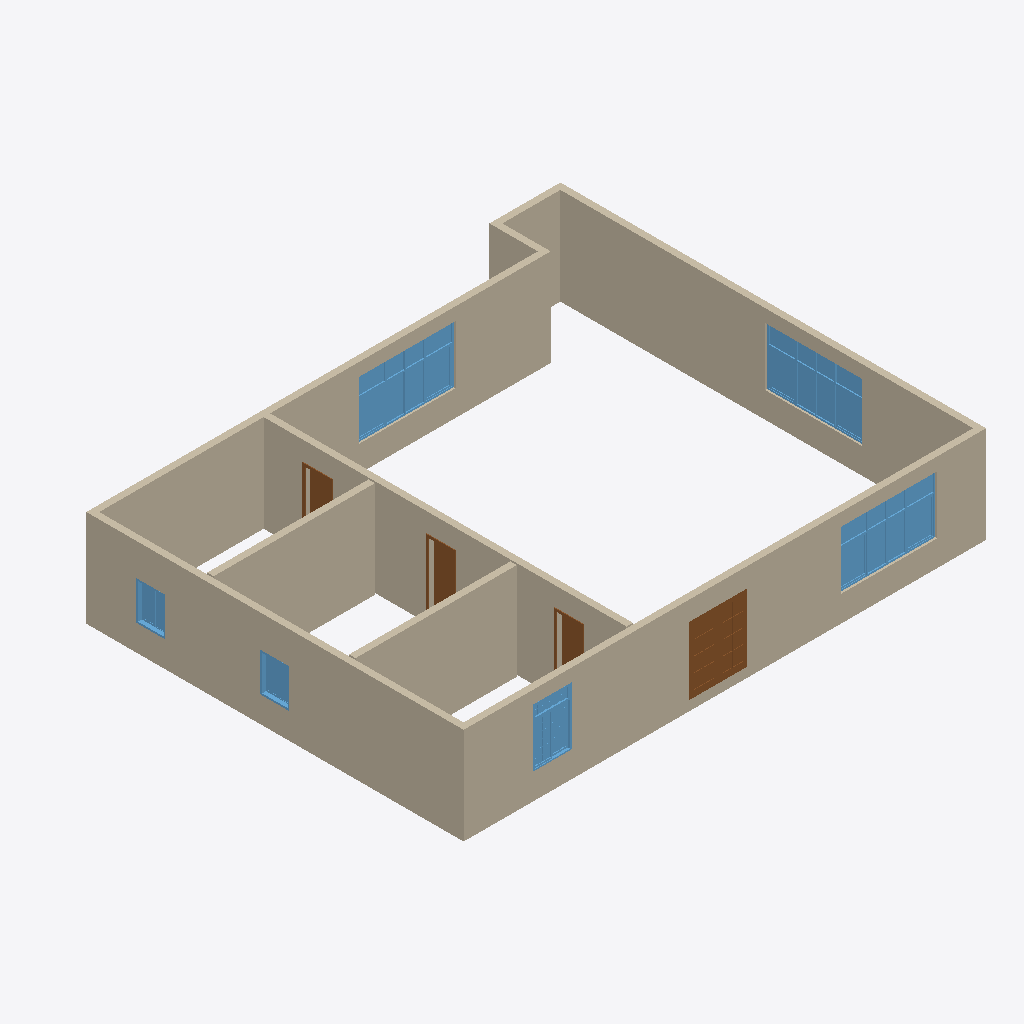
Isometric view of an IFC building model (IFC-SPF (STEP), schema IFC4, length unit millimetre), seen from the south-west, elements coloured by IFC class: 9 walls (beige), 6 windows (light blue), 4 doors (brown).
Extent 16.2 m × 13.2 m × 3.0 m (x, y, z). Storeys (1): Level 1 at 0.00 m. Elements (19): 9 IfcWallStandardCase, 6 IfcWindow, 4 IfcDoor.

HEADER;
FILE_DESCRIPTION(('ViewDefinition [Design_Transfer_View]','Option [Drawing Scale: [number]]','Option [Global Unique Identifiers (GUID): Keep existing]','Option [Elements to export: Visible elements (on all stories)]','Option [Partial Structure Display: Entire Model]','Option [IFC Domain: All]','Option [Structural Function: All Elements]','Option [Convert Grid elements: On]','[27 more]'),'2;1');
FILE_NAME('6A-A.ifc','2019-08-02T18:03:32',(''),(''),'The EXPRESS Data Manager Version 5.02.0100.09 : 26 Sep 2013','IFC file generated by GRAPHISOFT ARCHICAD-64 21.0.0 CHI FULL Windows version (IFC add-on version: 4019 CHI FULL).','');
FILE_SCHEMA(('IFC4'));
ENDSEC;
DATA;
#69=IFCPROJECT('0vbb6a4ojFlPtyiIc1cbAd',#12,'项目编号',$,$,'项目名称','项目状态',(#65),#52);
#94=IFCSITE('0vbb6a4ojFlPtyiIc1cbAb',#12,'Default',$,'',#91,$,$,.ELEMENT.,$,$,$,$,$);
#121=IFCBUILDING('0vbb6a4ojFlPtyiIc1cbAc',#12,'',$,$,#119,$,'',.ELEMENT.,$,$,$);
#158=IFCBUILDINGSTOREY('0vbb6a4ojFlPtyiIb_OMJt',#12,'Level 1',$,$,#156,$,'Level 1',.ELEMENT.,0.0);
#242=IFCWALLSTANDARDCASE('0CdEz72vr99g_Qs$wbFkzp',#12,'基本墙:常规 - 200mm:313772',$,'基本墙:常规 - 200mm:398',#179,#236,'313772',$);
#6925=IFCWALLSTANDARDCASE('0CdEz72vr99g_Qs$wbFkyL',#12,'基本墙:常规 - 200mm:313802',$,'基本墙:常规 - 200mm:398',#6884,#6921,'313802',$);
#9653=IFCWALLSTANDARDCASE('0CdEz72vr99g_Qs$wbFkyH',#12,'基本墙:常规 - 200mm:313806',$,'基本墙:常规 - 200mm:398',#9612,#9649,'313806',$);
#8198=IFCWALLSTANDARDCASE('0CdEz72vr99g_Qs$wbFkyK',#12,'基本墙:常规 - 200mm:313803',$,'基本墙:常规 - 200mm:398',#8157,#8194,'313803',$);
#10921=IFCWALLSTANDARDCASE('0Z_YfRaJH1BBurgyUmdTow',#12,'基本墙:常规 - 200mm:320949',$,'基本墙:常规 - 200mm:398',#10880,#10917,'320949',$);
#12215=IFCWALLSTANDARDCASE('0Z_YfRaJH1BBurgyUmdTou',#12,'基本墙:常规 - 200mm:320951',$,'基本墙:常规 - 200mm:398',#12174,#12211,'320951',$);
#12125=IFCWALLSTANDARDCASE('0Z_YfRaJH1BBurgyUmdTov',#12,'基本墙:常规 - 200mm:320950',$,'基本墙:常规 - 200mm:398',#12084,#12121,'320950',$);
#9363=IFCWINDOW('0Z_YfRaJH1BBurgyUmdTtT',#12,'组合窗 - 双层四列(两侧平开) - 上部固定:3600 x 2400mm:320722',$,'3600 x 2400mm',#8293,#9360,'320722',1800.0,3000.0,$,$,$);
#10821=IFCWINDOW('0Z_YfRaJH1BBurgyUmdTtS',#12,'组合窗 - 双层四列(两侧平开) - 上部固定:3600 x 2400mm:320723',$,'3600 x 2400mm',#9751,#10818,'320723',1800.0,3000.0,$,$,$);
#5105=IFCWINDOW('0Z_YfRaJH1BBurgyUmdTt3',#12,'组合窗 - 双层四列(两侧平开) - 上部固定:3600 x 2400mm:320716',$,'3600 x 2400mm',#4035,#5102,'320716',1800.0,3000.0,$,$,$);
#6787=IFCDOOR('0Z_YfRaJH1BBurgyUmdTmT',#12,'双面嵌板镶玻璃门 5:1800 x 2100mm:320786',$,'1800 x 2100mm',#5171,#6784,'320786',2100.0,1800.0,$,$,$);
#9558=IFCWALLSTANDARDCASE('0CdEz72vr99g_Qs$wbFkyI',#12,'基本墙:常规 - 200mm:313805',$,'基本墙:常规 - 200mm:398',#9517,#9554,'313805',$);
#3943=IFCWINDOW('0Z_YfRaJH1BBurgyUmdTt4',#12,'组合窗 - 双层单列（双扇推拉） - 上部单扇:1500 x 2100mm:320715',$,'1500 x 2100mm',#472,#3940,'320715',1800.0,1200.0,$,$,$);
#9463=IFCWALLSTANDARDCASE('0CdEz72vr99g_Qs$wbFkyJ',#12,'基本墙:常规 - 200mm:313804',$,'基本墙:常规 - 200mm:398',#9422,#9459,'313804',$);
#11696=IFCDOOR('0Z_YfRaJH1BBurgyUmdTos',#12,'单扇 - 与墙齐:0762 x 2032mm:320953',$,'0762 x 2032mm',#11460,#11693,'320953',2032.0,762.0,$,$,$);
#7547=IFCWINDOW('0Z_YfRaJH1BBurgyUmdTtV',#12,'推拉窗5 - 带贴面:900 x 1200mm:320720',$,'900 x 1200mm',#7059,#7544,'320720',1200.0,900.0,$,$,$);
#8098=IFCWINDOW('0Z_YfRaJH1BBurgyUmdTtU',#12,'推拉窗5 - 带贴面:900 x 1200mm:320721',$,'900 x 1200mm',#7610,#8095,'320721',1200.0,900.0,$,$,$);
#11341=IFCDOOR('0Z_YfRaJH1BBurgyUmdTot',#12,'单扇 - 与墙齐:0762 x 2032mm:320952',$,'0762 x 2032mm',#11093,#11338,'320952',2032.0,762.0,$,$,$);
#12008=IFCDOOR('0Z_YfRaJH1BBurgyUmdTor',#12,'单扇 - 与墙齐:0762 x 2032mm:320954',$,'0762 x 2032mm',#11772,#12005,'320954',2032.0,762.0,$,$,$);
ENDSEC;